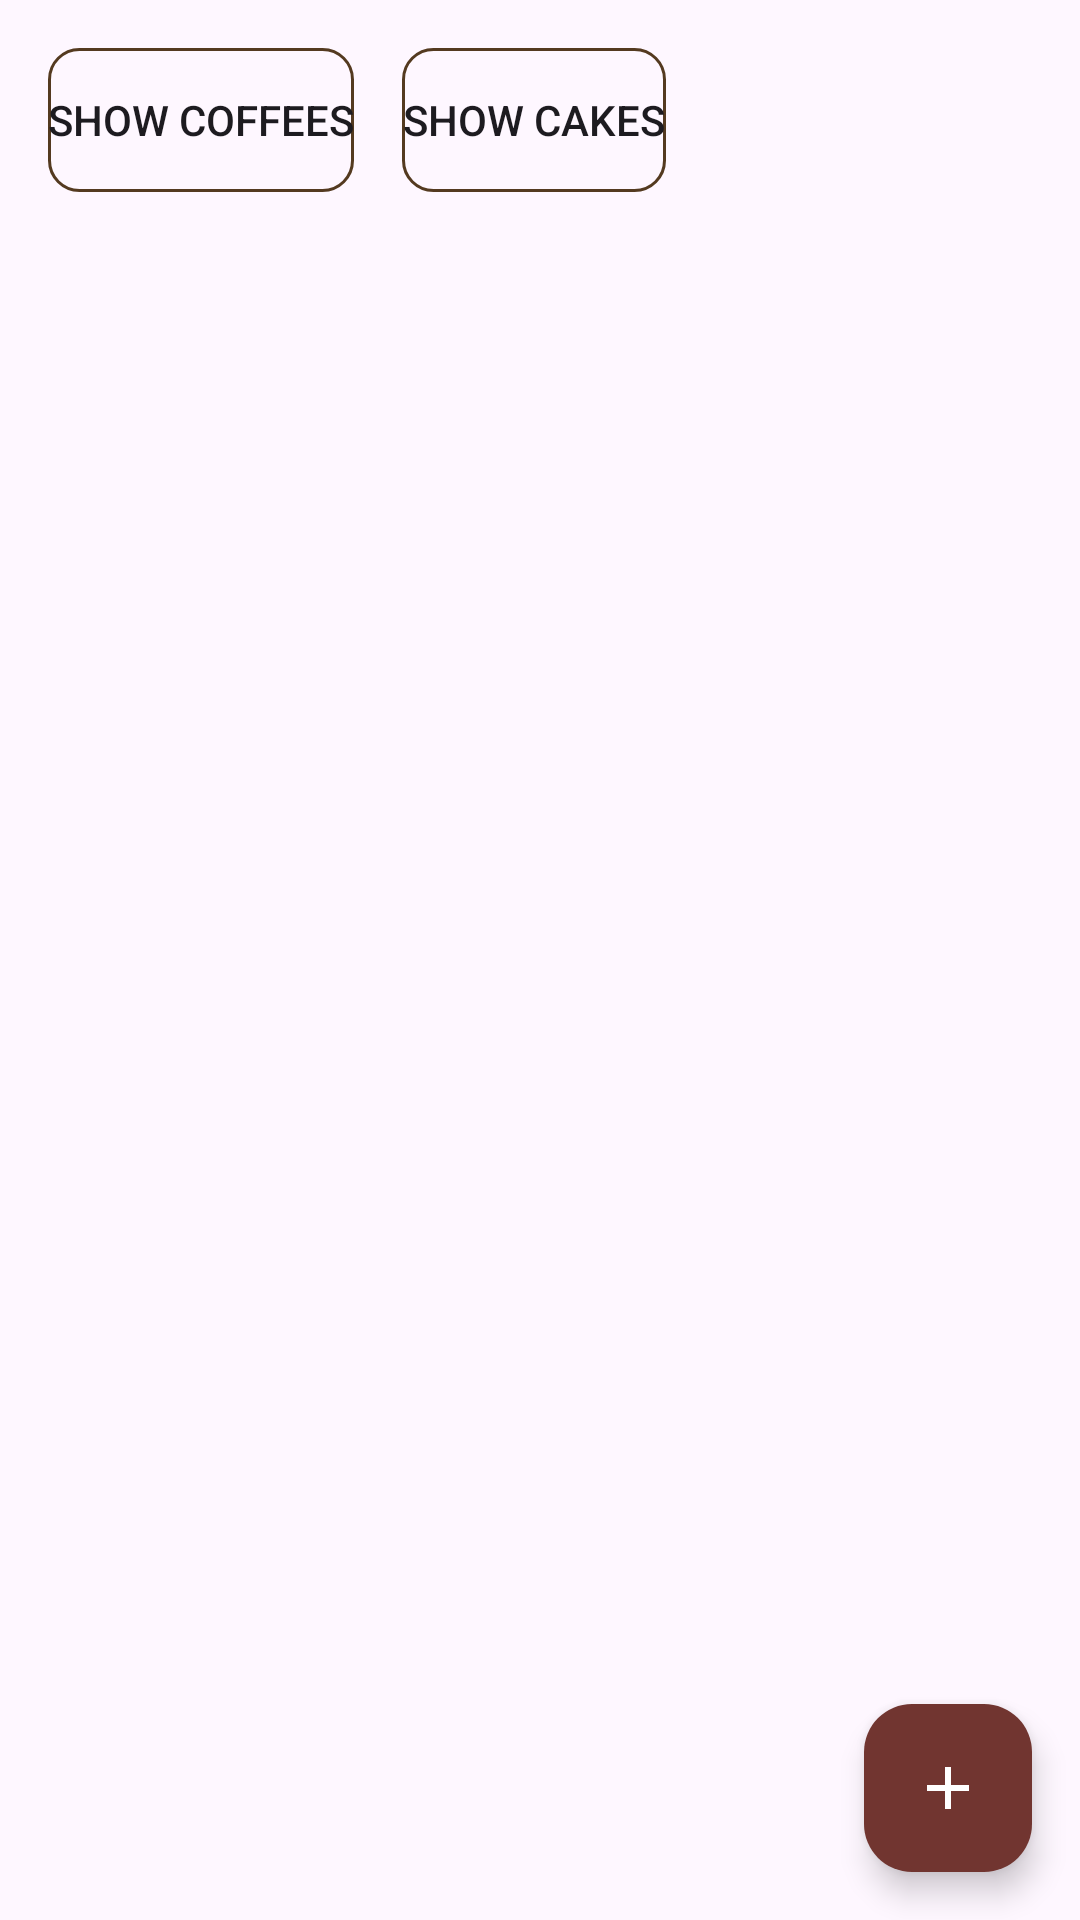

This screen was rendered from an Android layout file. Write that file and the resources it references.
<!-- AndroidManifest.xml: application theme Theme.LoginForm -->
<!-- res/layout/fragment_coffee_cakes.xml -->
<?xml version="1.0" encoding="utf-8"?>
<RelativeLayout xmlns:android="http://schemas.android.com/apk/res/android"
    xmlns:app="http://schemas.android.com/apk/res-auto"
    xmlns:tools="http://schemas.android.com/tools"
    android:layout_width="match_parent"
    android:layout_height="match_parent">

    <Button
        android:id="@+id/showCoffeeButton"
        android:layout_width="wrap_content"
        android:layout_height="wrap_content"
        android:layout_alignParentStart="true"
        android:layout_alignParentTop="true"
        android:layout_marginStart="16dp"
        android:layout_marginTop="16dp"
        android:layout_marginEnd="16dp"
        android:layout_marginBottom="16dp"
        android:background="@drawable/bg_slight_round"
        android:text="Show Coffees" />

    <Button
        android:id="@+id/showCakeButton"
        android:layout_width="wrap_content"
        android:layout_height="wrap_content"
        android:layout_alignBaseline="@id/showCoffeeButton"
        android:layout_marginTop="16dp"
        android:layout_marginBottom="16dp"
        android:layout_toEndOf="@id/showCoffeeButton"
        android:background="@drawable/bg_slight_round"
        android:text="Show Cakes" />

    <ImageView
        android:id="@+id/ivLogout"
        android:layout_width="40dp"
        android:layout_height="40dp"
        android:layout_alignTop="@+id/showCakeButton"
        android:layout_alignBottom="@+id/showCakeButton"
        android:layout_alignParentEnd="true"
        android:layout_marginEnd="6dp"
        android:padding="5dp"
        android:src="@drawable/baseline_logout_24"
        app:tint="@color/dark_brown" />

    <androidx.recyclerview.widget.RecyclerView
        android:id="@+id/itemRecyclerView"
        android:layout_width="match_parent"
        android:layout_height="match_parent"
        android:layout_below="@id/showCoffeeButton"
        android:layout_marginTop="16dp"
        tools:listitem="@layout/coffee_layout" />

    <com.google.android.material.floatingactionbutton.FloatingActionButton
        android:id="@+id/fabAdd"
        android:layout_width="wrap_content"
        android:layout_height="wrap_content"
        android:layout_alignParentEnd="true"
        android:layout_alignParentBottom="true"
        android:layout_margin="16dp"
        android:src="@drawable/ic_baseline_add"
        app:backgroundTint="@color/color_primary"
        app:tint="@color/white" />
</RelativeLayout>
<!-- res/layout/coffee_layout.xml (included above) -->
<?xml version="1.0" encoding="utf-8"?>
<androidx.cardview.widget.CardView xmlns:android="http://schemas.android.com/apk/res/android"
    xmlns:app="http://schemas.android.com/apk/res-auto"
    android:id="@+id/clRoot"
    android:layout_width="match_parent"
    android:layout_height="wrap_content"
    android:layout_margin="8dp"
    android:clickable="true"
    android:focusable="true"
    app:cardCornerRadius="8dp">

    <LinearLayout
        android:layout_width="match_parent"
        android:layout_height="wrap_content"
        android:orientation="vertical"
        android:padding="16dp">

        <androidx.constraintlayout.widget.ConstraintLayout
            android:layout_width="match_parent"
            android:layout_height="wrap_content">

            <ImageView
                android:id="@+id/coffee_image"
                android:layout_width="match_parent"
                android:layout_height="150dp"
                android:scaleType="centerCrop"
                android:src="@drawable/coffee_cup"
                app:layout_constraintBottom_toBottomOf="parent"
                app:layout_constraintEnd_toEndOf="parent"
                app:layout_constraintStart_toStartOf="parent"
                app:layout_constraintTop_toTopOf="parent" />

            <ImageView
                android:id="@+id/ivEdit"
                android:layout_width="50dp"
                android:layout_height="50dp"
                android:layout_marginHorizontal="7dp"
                android:layout_marginVertical="4dp"
                android:background="@color/yellow"
                android:padding="10dp"
                android:visibility="gone"
                android:src="@drawable/baseline_edit_24"
                app:layout_constraintEnd_toStartOf="@id/ivDelete"
                app:layout_constraintTop_toTopOf="parent"
                app:tint="@color/white" />

            <ImageView
                android:id="@+id/ivDelete"
                android:layout_width="50dp"
                android:layout_height="50dp"
                android:layout_margin="4dp"
                android:background="@color/yellow"
                android:padding="10dp"
                android:visibility="gone"
                android:src="@drawable/baseline_delete_24"
                app:layout_constraintEnd_toEndOf="parent"
                app:layout_constraintTop_toTopOf="parent"
                app:tint="@color/white" />
        </androidx.constraintlayout.widget.ConstraintLayout>

        <TextView
            android:id="@+id/nameTextView"
            android:layout_width="match_parent"
            android:layout_height="wrap_content"
            android:layout_marginTop="8dp"
            android:text="Coffee Name"
            android:textSize="18sp"
            android:textStyle="bold" />

        
        <TextView
            android:id="@+id/descriptionTextView"
            android:layout_width="match_parent"
            android:layout_height="wrap_content"
            android:layout_marginTop="4dp"
            android:text="This is a delicious cup of coffee. Enjoy!"
            android:textColor="@android:color/darker_gray" />

        <RatingBar
            android:id="@+id/ratingBar"
            android:layout_width="wrap_content"
            android:layout_height="wrap_content"
            android:layout_marginTop="16dp"
            android:clickable="false"
            android:focusable="false"
            android:isIndicator="true"
            android:rating="3.5"
            android:scaleX=".5"
            android:scaleY=".5"
            android:transformPivotX="0dp"
            android:transformPivotY="0dp"
            android:visibility="gone" />

        <TextView
            android:id="@+id/priceTextView"
            android:layout_width="wrap_content"
            android:layout_height="wrap_content"
            android:layout_gravity="end"
            android:layout_marginTop="8dp"
            android:text="$2.99"
            android:textColor="@android:color/black"
            android:textSize="16sp" />
    </LinearLayout>

</androidx.cardview.widget.CardView>
<!-- resources referenced by this layout -->
<resources>
  <color name="color_primary">#713530</color>
  <color name="dark_brown">#543A20</color>
  <color name="white">#FFFFFFFF</color>
  <color name="yellow">#BF6B312D</color>
  <!-- drawable bg_slight_round (drawable) -->
  <?xml version="1.0" encoding="utf-8"?>
  <shape android:shape="rectangle" xmlns:android="http://schemas.android.com/apk/res/android">
  <stroke android:color="@color/dark_brown" android:width="1dp"/>
      <corners android:radius="10dp"/>
  </shape>
  <!-- drawable ic_baseline_add (drawable) -->
  <vector xmlns:android="http://schemas.android.com/apk/res/android"
      android:width="32dp"
      android:height="32dp"
      android:tint="@color/light_brown"
      android:viewportWidth="24"
      android:viewportHeight="24">
      <path
          android:fillColor="@android:color/white"
          android:pathData="M19,13h-6v6h-2v-6H5v-2h6V5h2v6h6v2z" />
  </vector>
  <style name="Theme.LoginForm" parent="Base.Theme.LoginForm" />
  <color name="light_brown">#Cf9E6D</color>
  <style name="Base.Theme.LoginForm" parent="Theme.Material3.DayNight.NoActionBar">
          
          
          <item name="colorPrimary">@color/dark_brown</item>
          <item name="colorPrimaryVariant">@color/dark_brown</item>
          <item name="colorOnPrimary">@color/white</item>
          
          <item name="colorSecondary">@color/light_brown</item>
          <item name="colorSecondaryVariant">@color/light_brown</item>
          <item name="colorOnSecondary">@color/black</item>
          
          <item name="android:statusBarColor" tools:targetApi="l">@color/yellow</item>
          
      </style>
  <color name="black">#FF000000</color>
</resources>
